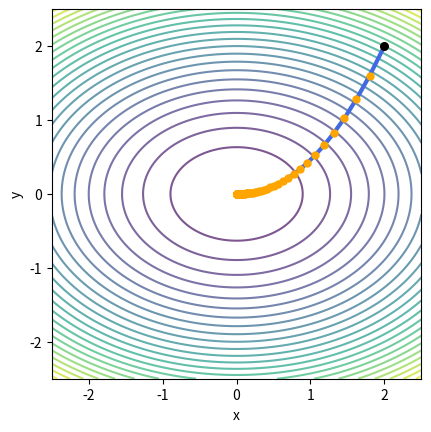

Source code (Python):
import numpy as np
import matplotlib.pyplot as plt
from numpy.linalg import inv
from numpy import linalg as alg

# create the space and function
xList = np.linspace(-2.5, 2.5, 1000)
yList = np.linspace(-2.5, 2.5, 1000)
XP,YP = np.meshgrid(xList, yList)
ZP = XP**2 + 2 * YP**2

# create gradient and hessian of f
G = np.array([[2],[4]])
H = np.array([[2,0],[0,4]])

# set the staring position
X = np.array([[2.0],[2.0]])

# set the epsilon for stopping condition
eps = 1e-5

# create empty list to store points
x_list = [X[0]]
y_list = [X[1]]

iter = 0
while True:

    # increase the iteration number
    iter = iter + 1

    # compute the gradient vector
    GF = G * X

    # print some information
    print("Iter: ", iter, "Norm: ", alg.norm(GF))

    # if the stopping condition is satisfied, break the loop
    if alg.norm(GF) < eps:
        break

    # choose steepest descent direction as the negative gradient
    d = -GF

    # exact line search
    # method = 'exact_line_search'
    # eta1 = (d.T.dot(H.dot(X)))
    # eta2 = (d.T.dot(H.dot(d)))
    # eta = -(d.T.dot(H.dot(X))) / (d.T.dot(H.dot(d)))

    # small fixed step size
    method = 'small_fixed_step_size'
    eta = 0.05

    # do the computataion
    X = X + eta * d

    # add the results to the list
    x_list.append(X[0])
    y_list.append(X[1])

# create the plots
fig = plt.figure()
ax = fig.add_subplot(111)

# illustrate the function using contours
plt.contour(XP, YP, ZP, 30, alpha=0.7, zorder=1)
plt.xlabel('x')
plt.ylabel('y')
ax.set_aspect('equal')

# plot the steps
plt.plot(x_list, y_list, ls='-', color='royalblue', marker='o', mfc='orange', mec='orange', linewidth=3, markersize=5, zorder=2)
plt.scatter(x_list[0], y_list[0], c='black', s=30, zorder=3)

# save the result
filename = method + '_eta_' + str(eta) + '_iter_' + str(iter) + '.png'
plt.savefig(filename, bbox_inches='tight', dpi=300)

# display the results
plt.show()


